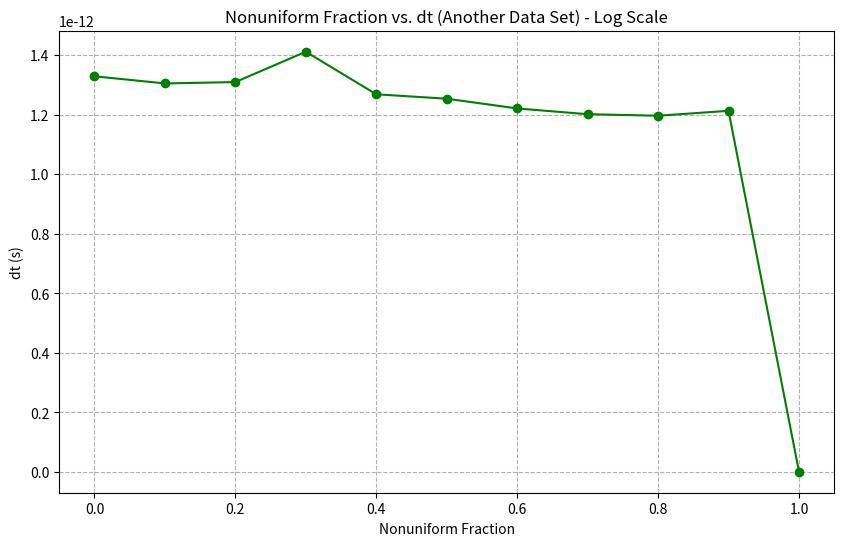

Write Python code to recreate this figure.
import matplotlib.pyplot as plt

# Another set of nonuniform fractions and corresponding dt values
nonuniform_fractions_log = [0, 0.1, 0.2, 0.3, 0.4, 0.5, 0.6, 0.7, 0.8, 0.9, 1]
dt_values_log = [1.32848e-12, 1.30447e-12, 1.30904e-12, 1.41098e-12, 1.268e-12, 1.25313e-12,
                 1.22048e-12, 1.20112e-12, 1.19602e-12, 1.21243e-12, 3.70968e-16]

# Plotting the new data on a logarithmic scale
plt.figure(figsize=(10, 6))
plt.plot(nonuniform_fractions_log, dt_values_log, marker='o', linestyle='-', color='g')
plt.title('Nonuniform Fraction vs. dt (Another Data Set) - Log Scale')
plt.xlabel('Nonuniform Fraction')
plt.ylabel('dt (s)')
# plt.yscale('log')
plt.grid(True, which="both", ls="--")
plt.show()
